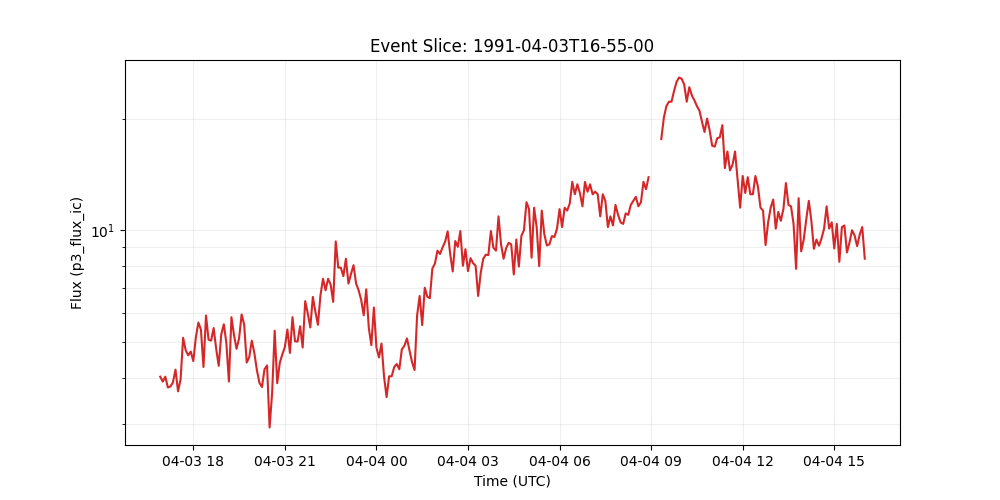

The file beside this chart, header and first rows:
time_tag, p3_flux_ic
1991-04-03 16:55:00, 4.03
1991-04-03 17:00:00, 3.91
1991-04-03 17:05:00, 4.03
1991-04-03 17:10:00, 3.77
1991-04-03 17:15:00, 3.79
1991-04-03 17:20:00, 3.89
1991-04-03 17:25:00, 4.21
1991-04-03 17:30:00, 3.68
1991-04-03 17:35:00, 3.96
1991-04-03 17:40:00, 5.13
1991-04-03 17:45:00, 4.75
1991-04-03 17:50:00, 4.6
1991-04-03 17:55:00, 4.71
1991-04-03 18:00:00, 4.44
1991-04-03 18:05:00, 5.14
1991-04-03 18:10:00, 5.64
1991-04-03 18:15:00, 5.4
1991-04-03 18:20:00, 4.28
1991-04-03 18:25:00, 5.89
1991-04-03 18:30:00, 5.07
1991-04-03 18:35:00, 5.04
1991-04-03 18:40:00, 5.45
1991-04-03 18:45:00, 4.79
1991-04-03 18:50:00, 4.31
1991-04-03 18:55:00, 5.24
1991-04-03 19:00:00, 5.58
1991-04-03 19:05:00, 4.97
1991-04-03 19:10:00, 3.91
1991-04-03 19:15:00, 5.83
1991-04-03 19:20:00, 5.22
1991-04-03 19:25:00, 4.79
1991-04-03 19:30:00, 5.11
1991-04-03 19:35:00, 5.93
1991-04-03 19:40:00, 5.57
1991-04-03 19:45:00, 4.4
1991-04-03 19:50:00, 4.55
1991-04-03 19:55:00, 5.04
1991-04-03 20:00:00, 4.67
1991-04-03 20:05:00, 4.2
1991-04-03 20:10:00, 3.88
1991-04-03 20:15:00, 3.78
1991-04-03 20:20:00, 4.22
1991-04-03 20:25:00, 4.32
1991-04-03 20:30:00, 2.94
1991-04-03 20:35:00, 3.65
1991-04-03 20:40:00, 5.36
1991-04-03 20:45:00, 3.87
1991-04-03 20:50:00, 4.39
1991-04-03 20:55:00, 4.63
1991-04-03 21:00:00, 4.84
1991-04-03 21:05:00, 5.4
1991-04-03 21:10:00, 4.67
1991-04-03 21:15:00, 5.83
1991-04-03 21:20:00, 5.02
1991-04-03 21:25:00, 5.01
1991-04-03 21:30:00, 5.51
1991-04-03 21:35:00, 4.83
1991-04-03 21:40:00, 6.44
1991-04-03 21:45:00, 5.97
1991-04-03 21:50:00, 5.47
... 218 more rows
